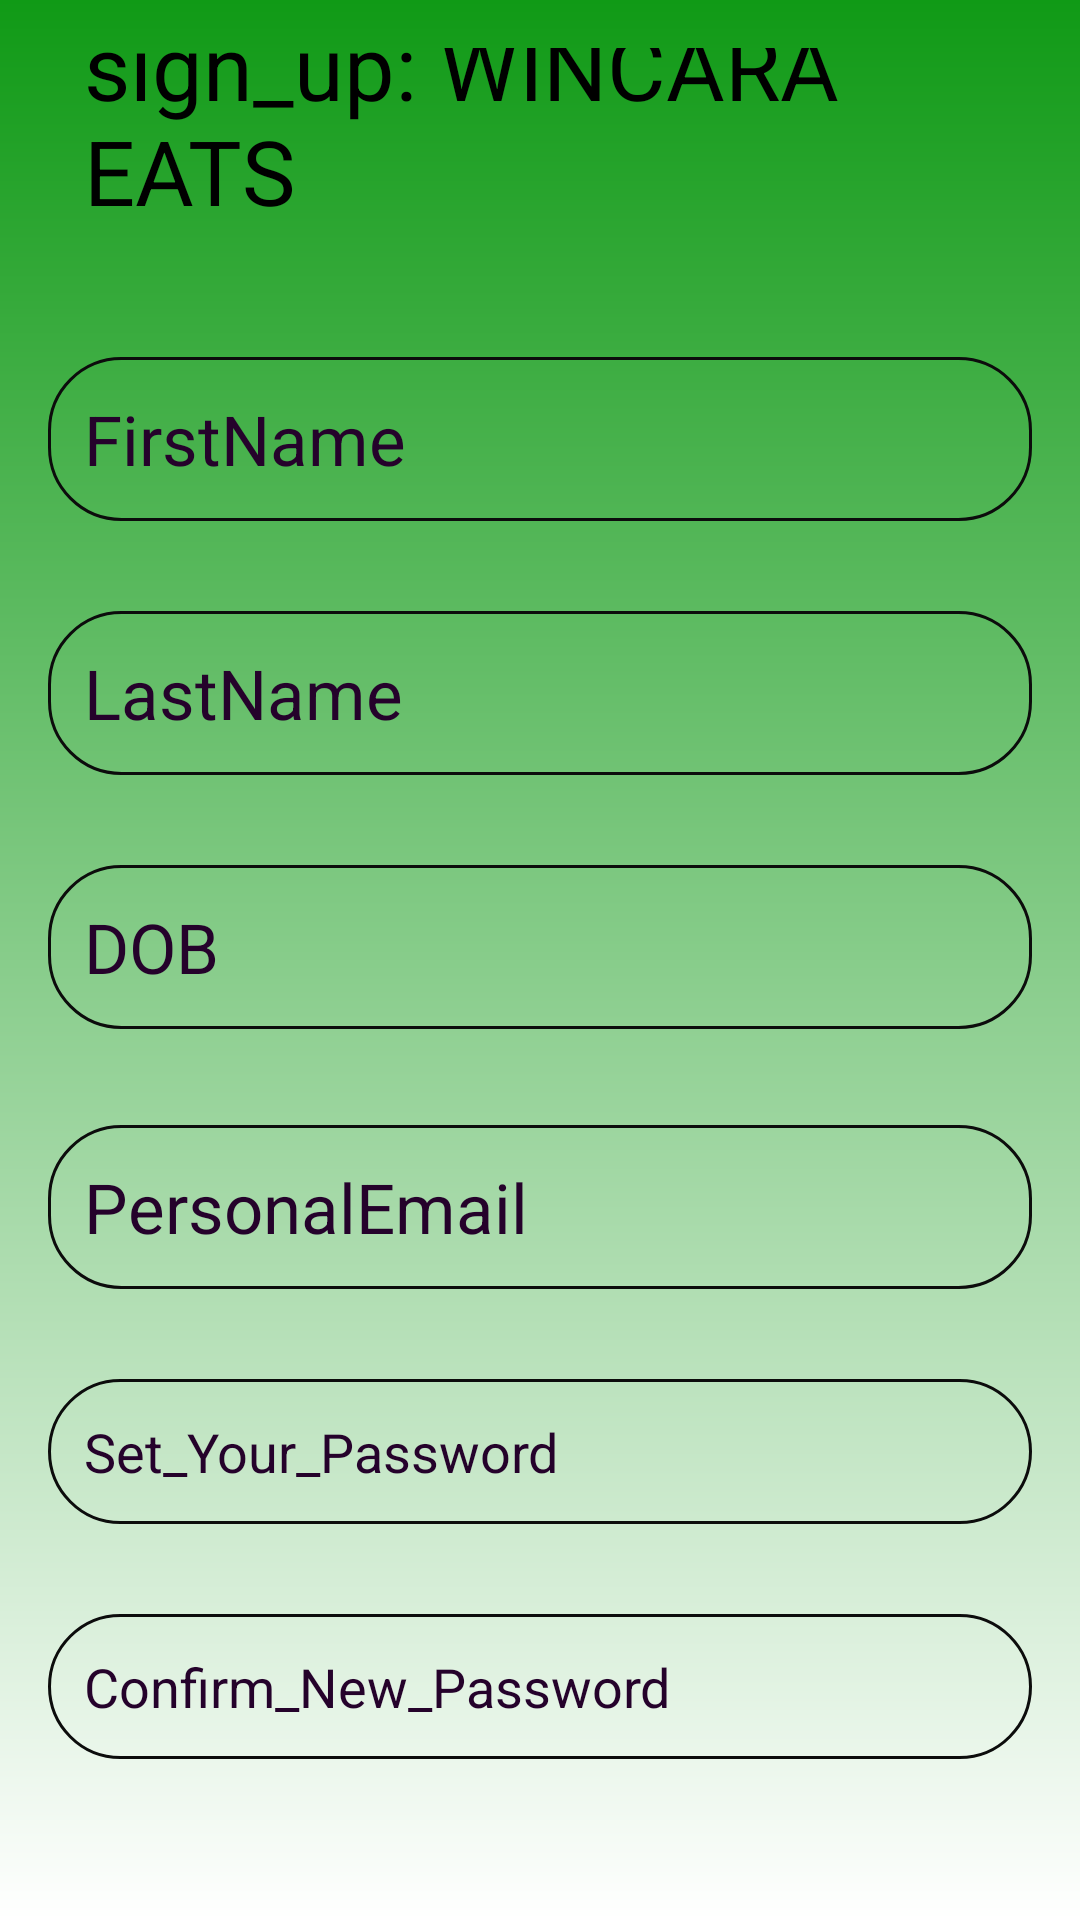

The Android layout XML behind this screen, and the referenced resources:
<!-- AndroidManifest.xml: application theme Theme.BriantApp -->
<!-- res/layout/activity_main.xml -->
<?xml version="1.0" encoding="utf-8"?>
<RelativeLayout xmlns:android="http://schemas.android.com/apk/res/android"
    xmlns:app="http://schemas.android.com/apk/res-auto"
    xmlns:tools="http://schemas.android.com/tools"
    android:id="@+id/main"
    android:layout_width="match_parent"
    android:layout_height="match_parent"
    android:background="@drawable/login_background"
    android:gravity="center"
    android:padding="16dp"
    tools:context=".MainActivity">

    <LinearLayout
        android:layout_width="match_parent"
        android:layout_height="wrap_content"
        android:gravity="center"
        android:orientation="vertical">
        <TextView
            android:layout_width="match_parent"
            android:layout_height="wrap_content"
            android:text="sign_up: WINCARA EATS"
            android:textSize="30dp"
            android:textColor="@color/black"
            android:layout_gravity="center"
            android:padding="12dp"
            />



        <EditText
            android:layout_width="match_parent"
            android:layout_height="wrap_content"
            android:layout_marginTop="30dp"
            android:hint="FirstName"
            android:textColor="#25022B"
            android:textColorHint="#25022B"
            android:textSize="23sp"
            android:background="@drawable/rounded_corner"
            android:padding="12dp"
            android:inputType="text"
            android:id="@+id/FirstName_input"

            />

        <EditText
            android:layout_width="match_parent"
            android:layout_height="wrap_content"
            android:layout_marginTop="30dp"
            android:hint="LastName"
            android:textColor="#25022B"
            android:textColorHint="#25022B"
            android:textSize="23sp"
            android:background="@drawable/rounded_corner"
            android:padding="12dp"
            android:inputType="text"
            android:id="@+id/LastName_input"

            />

        <EditText
            android:layout_width="match_parent"
            android:layout_height="wrap_content"
            android:layout_marginTop="30dp"
            android:hint="DOB"
            android:textColor="#25022B"
            android:textColorHint="#25022B"
            android:textSize="23sp"
            android:background="@drawable/rounded_corner"
            android:padding="12dp"
            android:inputType="text"
            android:id="@+id/DOB_input"

            />

        <EditText
            android:layout_width="match_parent"
            android:layout_height="wrap_content"
            android:layout_marginTop="32dp"
            android:hint="PersonalEmail"
            android:textColor="#25022B"
            android:textColorHint="#25022B"
            android:textSize="23sp"
            android:background="@drawable/rounded_corner"
            android:padding="12dp"
            android:inputType="text"
            android:id="@+id/PersonalEmail_input"

            />

        <EditText
            android:layout_width="match_parent"
            android:layout_height="wrap_content"
            android:layout_marginTop="30dp"
            android:hint="Set_Your_Password"
            android:textColor="#25022B"
            android:textColorHint="#25022B"
            android:textSize="18sp"
            android:background="@drawable/rounded_corner"
            android:padding="12dp"
            android:inputType="text"
            android:id="@+id/Set_Your_Password_input"


            />

        <EditText
            android:layout_width="match_parent"
            android:layout_height="wrap_content"
            android:layout_marginTop="30dp"
            android:hint="Confirm_New_Password"
            android:textColor="#25022B"
            android:textColorHint="#25022B"
            android:textSize="18sp"
            android:background="@drawable/rounded_corner"
            android:padding="12dp"
            android:inputType="text"
            android:id="@+id/Confirm_New_Password_input"


            />



        <Button
            android:layout_width="match_parent"
            android:layout_height="wrap_content"
            android:text="SignUp"
            android:backgroundTint="@color/white"
            android:textColor="#112ED1"
            android:padding="12dp"
            android:layout_marginTop="32dp"
            android:textSize="20sp"
            android:id="@+id/SignUp_btn"/>

        <Button
            android:layout_width="match_parent"
            android:layout_height="wrap_content"
            android:text="Login_Next"
            android:backgroundTint="@color/white"
            android:textColor="#112ED1"
            android:padding="12dp"
            android:layout_marginTop="32dp"
            android:textSize="20sp"
            android:id="@+id/Login_btn"/>







    </LinearLayout>



</RelativeLayout>
<!-- resources referenced by this layout -->
<resources>
  <!-- drawable login_background (drawable) -->
  <?xml version="1.0" encoding="utf-8"?>
  <shape xmlns:android="http://schemas.android.com/apk/res/android">
      <gradient android:type="linear" android:angle="100"
          android:startColor="#109A16" android:endColor="@color/white"/>
  
  
  
  </shape>
  <!-- drawable rounded_corner (drawable) -->
  <?xml version="1.0" encoding="utf-8"?>
  <shape xmlns:android="http://schemas.android.com/apk/res/android"
      android:shape="rectangle"
      >
  
      <corners android:radius="24dp"/>
      <stroke android:width="1dip" android:color="#0C0C0C"/>
  
  
  
  </shape>
  <style name="Theme.BriantApp" parent="Base.Theme.BriantApp" />
  <style name="Base.Theme.BriantApp" parent="Theme.Material3.DayNight.NoActionBar">
          
          
      </style>
  <!-- not gathered from this repository: default colours our renderer supplied (Android Studio template values) -->
  <color name="black">#FF000000</color>
  <color name="white">#FFFFFFFF</color>
</resources>
